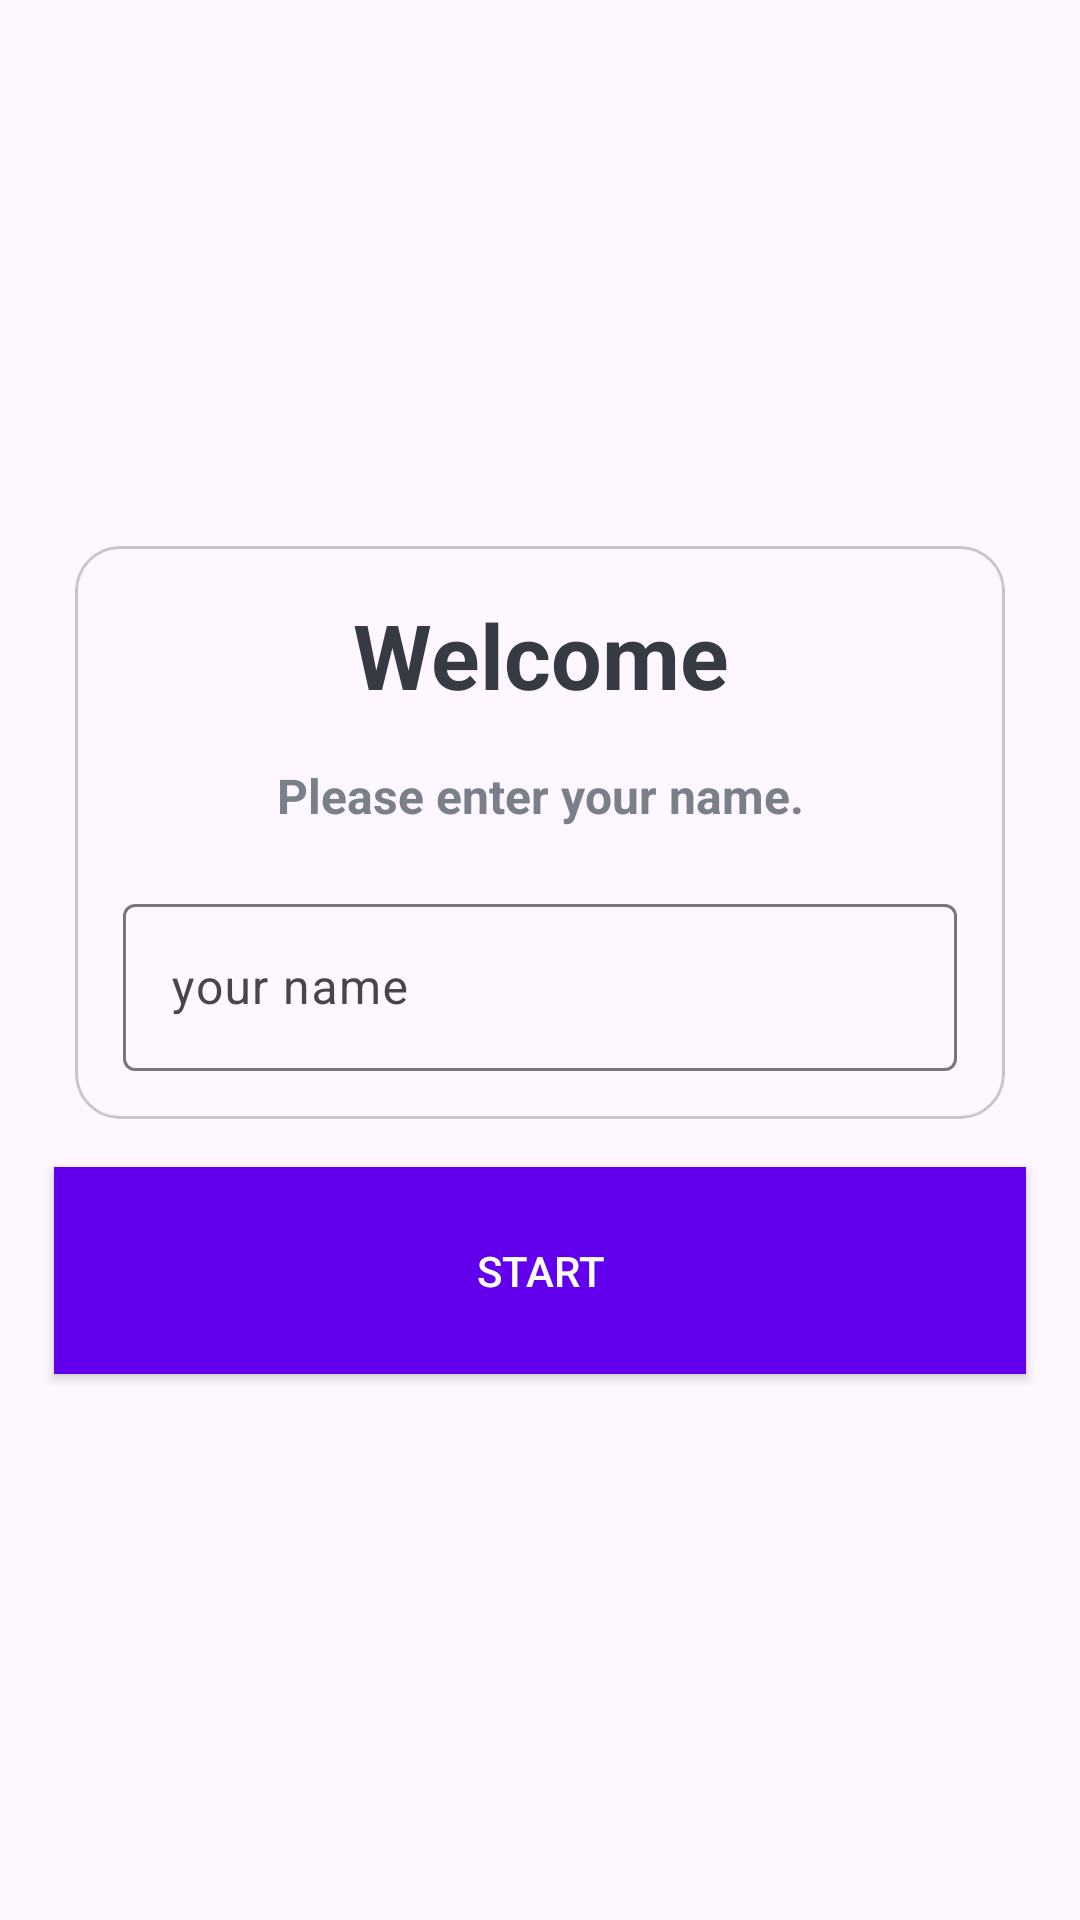

Android layout source for this screen:
<!-- AndroidManifest.xml: application theme Theme.MaterialComponents.DayNight.NoActionBar -->
<!-- res/layout/activity_main.xml -->
<?xml version="1.0" encoding="utf-8"?>
<androidx.constraintlayout.widget.ConstraintLayout xmlns:android="http://schemas.android.com/apk/res/android"
    xmlns:app="http://schemas.android.com/apk/res-auto"
    xmlns:tools="http://schemas.android.com/tools"
    android:id="@+id/main"
    android:layout_width="match_parent"
    android:layout_height="match_parent"
    tools:context=".MainActivity">

    <LinearLayout
        android:layout_width="match_parent"
        android:layout_height="match_parent"
        android:background="@drawable/ic_1"
        android:gravity="center"
        android:orientation="vertical"
        app:layout_constraintStart_toStartOf="parent"
        tools:layout_editor_absoluteY="0dp">


        <com.google.android.material.card.MaterialCardView
            android:layout_width="310dp"
            android:layout_height="wrap_content"
            android:layout_marginStart="20dp"
            android:layout_marginEnd="20dp"
            android:background="@color/white"
            app:cardCornerRadius="15dp">

            <LinearLayout
                android:layout_width="match_parent"
                android:layout_height="wrap_content"
                android:layout_margin="16dp"
                android:orientation="vertical">

                <TextView
                    android:layout_width="match_parent"
                    android:layout_height="wrap_content"
                    android:gravity="center"
                    android:text="Welcome"
                    android:textColor="#363A43"
                    android:textSize="30sp"
                    android:textStyle="bold"

                    />

                <TextView
                    android:layout_width="match_parent"
                    android:layout_height="wrap_content"
                    android:layout_marginTop="16dp"
                    android:gravity="center"
                    android:text="Please enter your name."
                    android:textColor="#7A8089"
                    android:textSize="16sp"
                    android:textStyle="bold"

                    />

                <com.google.android.material.textfield.TextInputLayout
                    style="@style/ThemeOverlay.Material3.AutoCompleteTextView.OutlinedBox"
                    android:layout_width="match_parent"
                    android:layout_height="wrap_content"
                    android:layout_marginTop="20dp">

                    <androidx.appcompat.widget.AppCompatEditText
                        android:id="@+id/et_name"
                        android:layout_width="match_parent"
                        android:layout_height="wrap_content"
                        android:hint="your name"
                        android:inputType="textCapWords"
                        android:textColor="#363A43"
                        android:textColorHint="#7A8089"

                        />


                </com.google.android.material.textfield.TextInputLayout>

            </LinearLayout>


        </com.google.android.material.card.MaterialCardView>

        <Button
            android:id="@+id/btn_start"
            android:layout_width="324dp"
            android:layout_height="69dp"
            android:layout_marginTop="16dp"
            android:background="@color/design_default_color_primary"
            android:text="START"
            android:textColor="@color/white"


            />
    </LinearLayout>

</androidx.constraintlayout.widget.ConstraintLayout>
<!-- resources referenced by this layout -->
<resources>
  <color name="white">#FFFFFFFF</color>
  <style name="Theme.MaterialComponents.DayNight.NoActionBar" parent="Base.Theme.MaterialComponents.DayNight.NoActionBar" />
  <style name="Base.Theme.MaterialComponents.DayNight.NoActionBar" parent="Theme.Material3.DayNight.NoActionBar">
          
          
      </style>
</resources>
